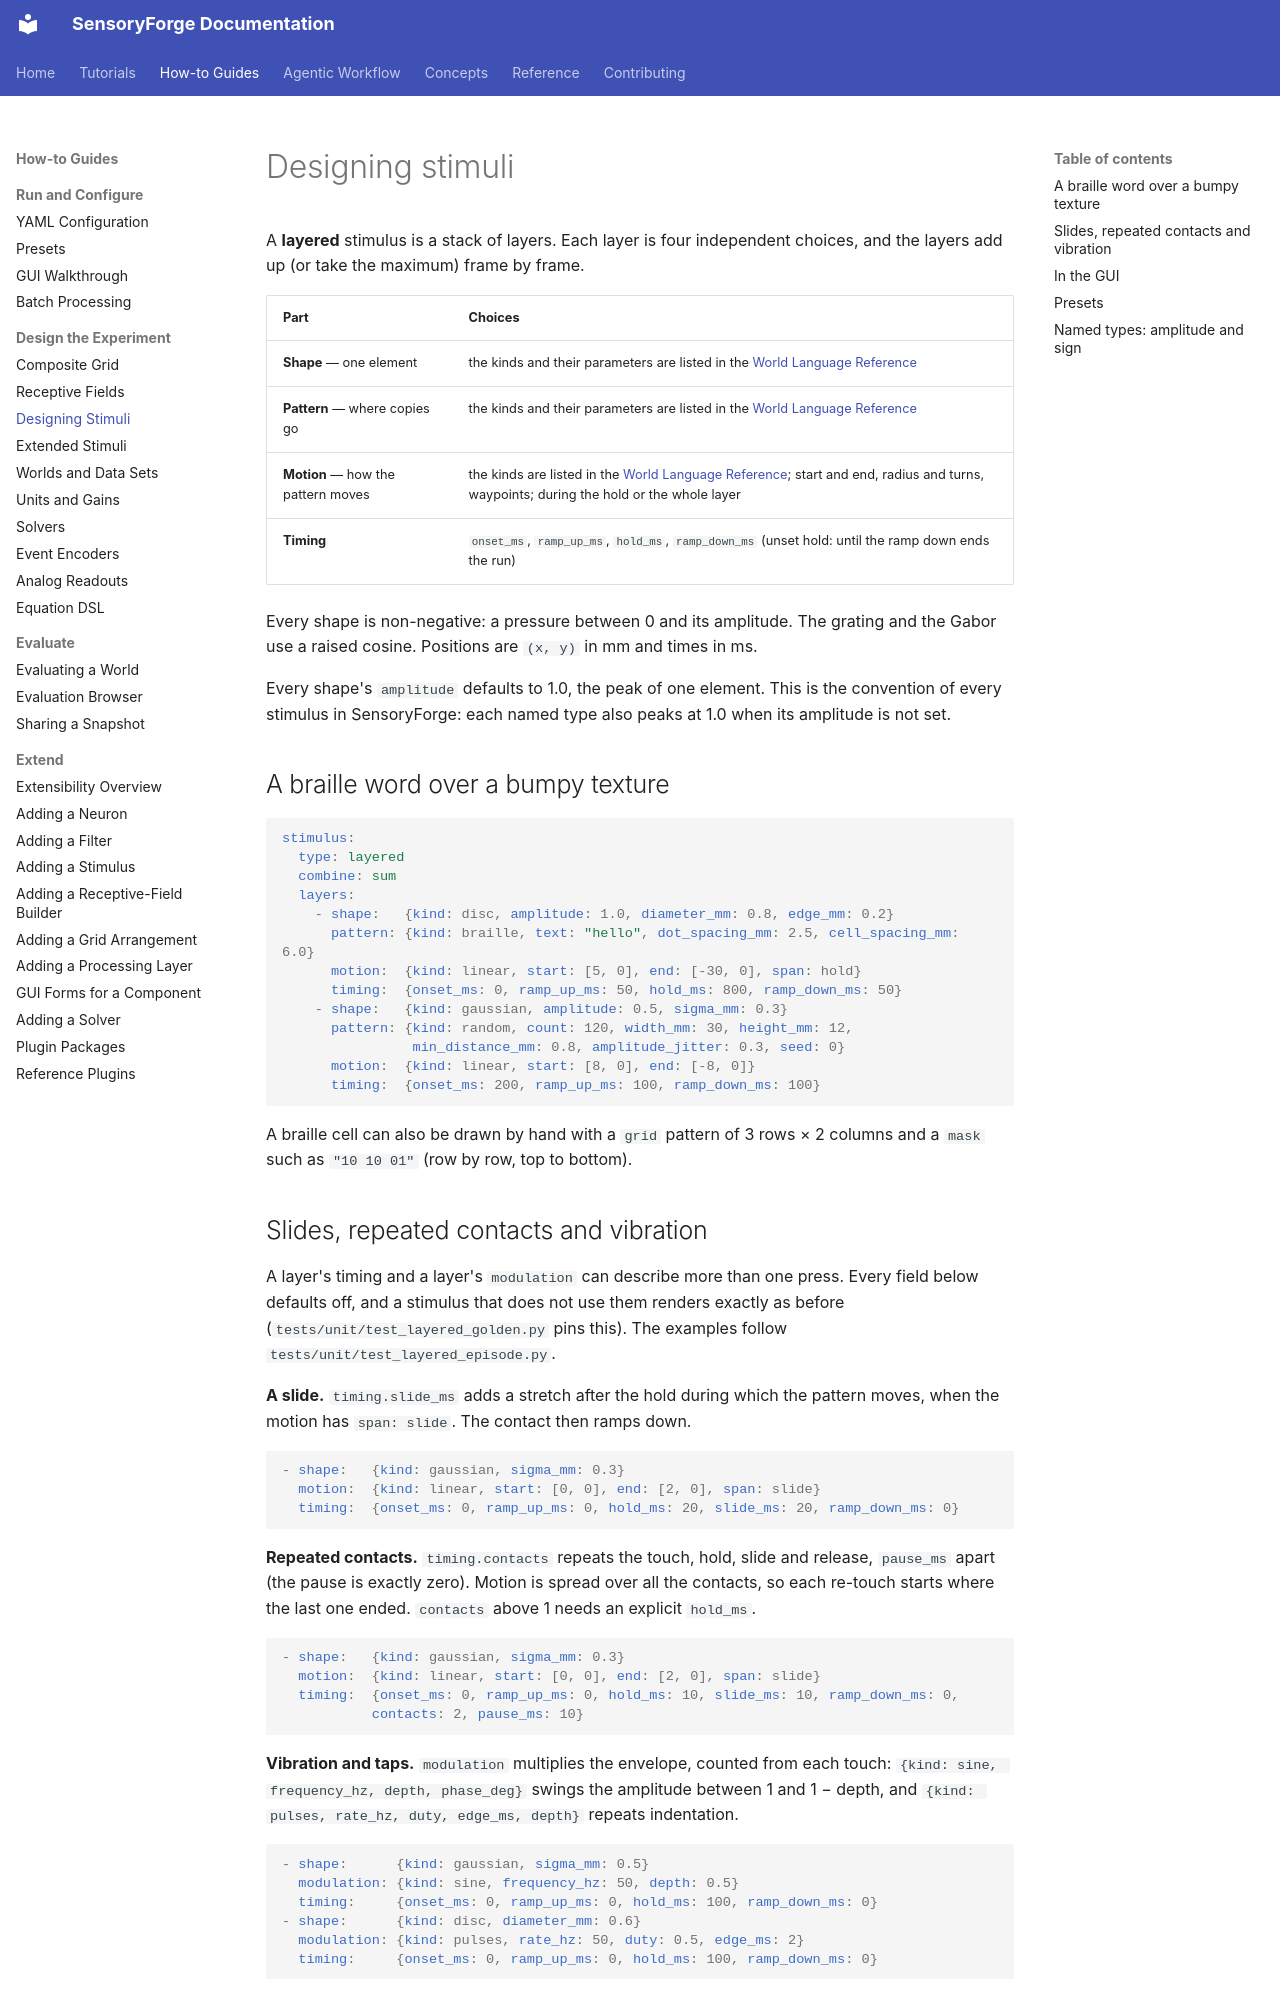

repository: benefron/sensoryforge · page: how-to/designing_stimuli/index.html · generator: mkdocs

# Designing stimuli

A **layered** stimulus is a stack of layers. Each layer is four independent choices,
and the layers add up (or take the maximum) frame by frame.

| Part | Choices |
|---|---|
| **Shape** — one element | the kinds and their parameters are listed in the [World Language Reference](../reference/world_language.md#shape) |
| **Pattern** — where copies go | the kinds and their parameters are listed in the [World Language Reference](../reference/world_language.md#pattern) |
| **Motion** — how the pattern moves | the kinds are listed in the [World Language Reference](../reference/world_language.md#keys); start and end, radius and turns, waypoints; during the hold or the whole layer |
| **Timing** | `onset_ms`, `ramp_up_ms`, `hold_ms`, `ramp_down_ms` (unset hold: until the ramp down ends the run) |

Every shape is non-negative: a pressure between 0 and its amplitude. The grating and
the Gabor use a raised cosine. Positions are `(x, y)` in mm and times in ms.

Every shape's `amplitude` defaults to 1.0, the peak of one element. This is the
convention of every stimulus in SensoryForge: each named type also peaks at 1.0 when
its amplitude is not set.

## A braille word over a bumpy texture

```yaml
stimulus:
  type: layered
  combine: sum
  layers:
    - shape:   {kind: disc, amplitude: 1.0, diameter_mm: 0.8, edge_mm: 0.2}
      pattern: {kind: braille, text: "hello", dot_spacing_mm: 2.5, cell_spacing_mm: 6.0}
      motion:  {kind: linear, start: [5, 0], end: [-30, 0], span: hold}
      timing:  {onset_ms: 0, ramp_up_ms: 50, hold_ms: 800, ramp_down_ms: 50}
    - shape:   {kind: gaussian, amplitude: 0.5, sigma_mm: 0.3}
      pattern: {kind: random, count: 120, width_mm: 30, height_mm: 12,
                min_distance_mm: 0.8, amplitude_jitter: 0.3, seed: 0}
      motion:  {kind: linear, start: [8, 0], end: [-8, 0]}
      timing:  {onset_ms: 200, ramp_up_ms: 100, ramp_down_ms: 100}
```

A braille cell can also be drawn by hand with a `grid` pattern of 3 rows × 2 columns and
a `mask` such as `"10 10 01"` (row by row, top to bottom).
